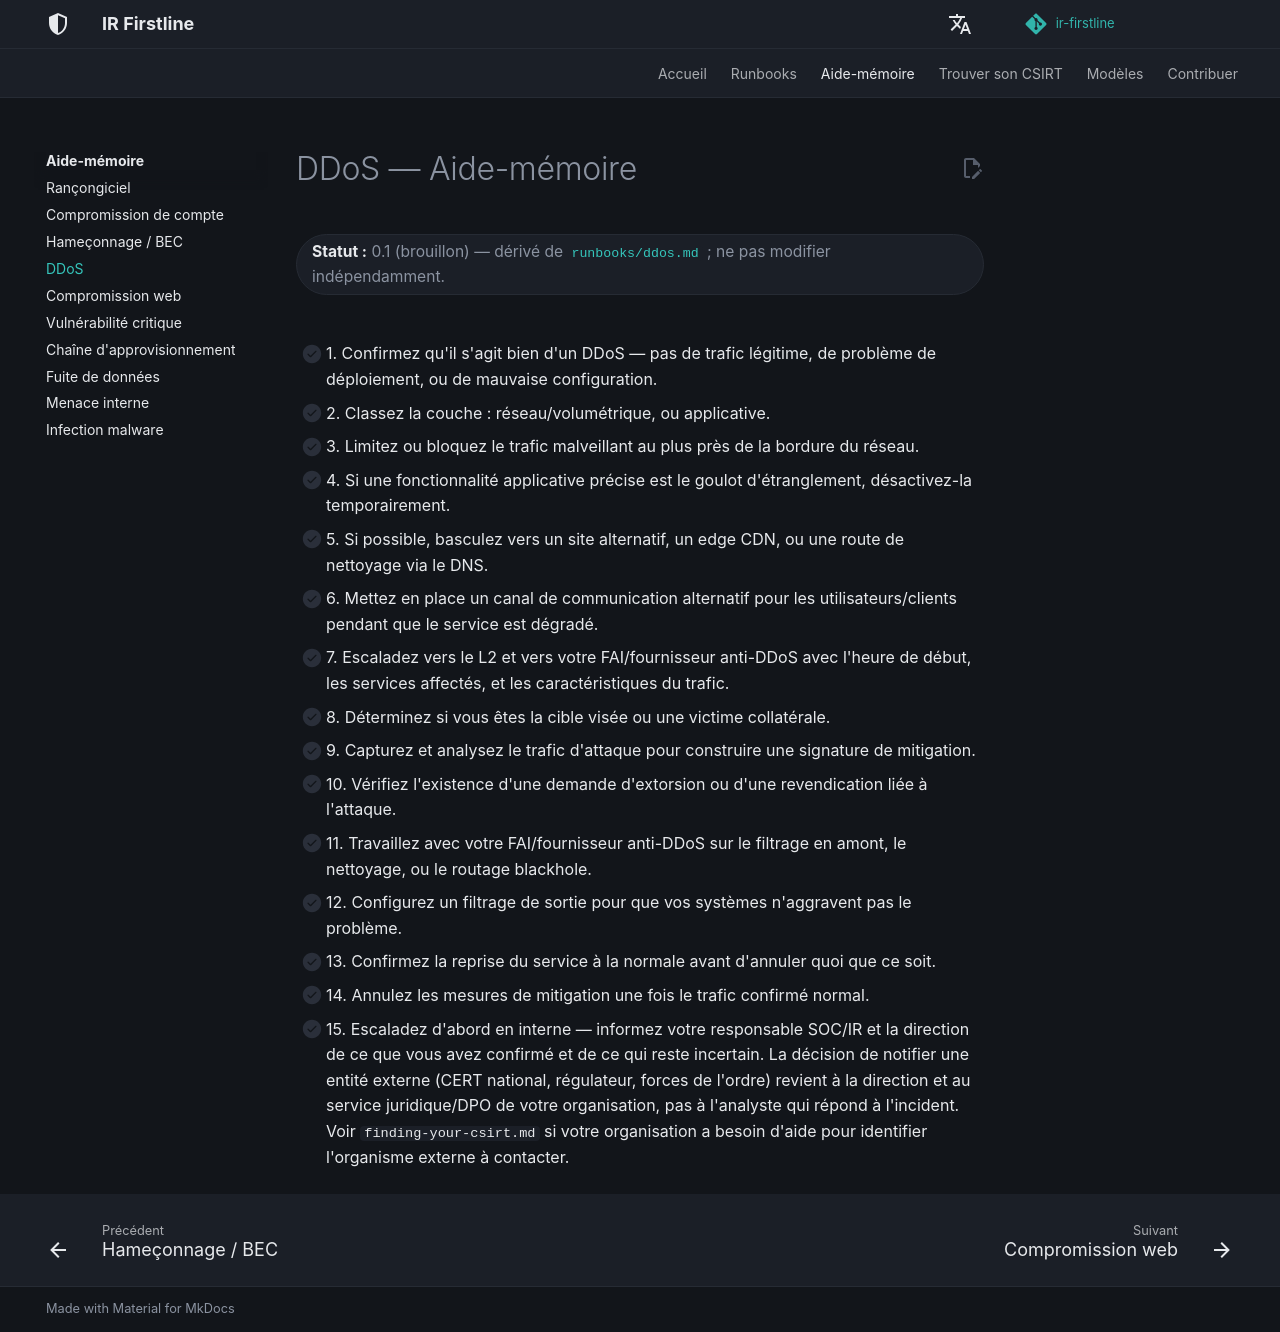

repository: MiracleDvm/ir-firstline · page: fr/quick-reference/ddos/index.html · generator: mkdocs

# DDoS — Aide-mémoire

**Statut :** 0.1 (brouillon) — dérivé de [`runbooks/ddos.md`](../runbooks/ddos.md) ; ne pas modifier indépendamment.
{: .irf-status }

- [ ] 1. Confirmez qu'il s'agit bien d'un DDoS — pas de trafic légitime, de problème de déploiement, ou de mauvaise configuration.
- [ ] 2. Classez la couche : réseau/volumétrique, ou applicative.
- [ ] 3. Limitez ou bloquez le trafic malveillant au plus près de la bordure du réseau.
- [ ] 4. Si une fonctionnalité applicative précise est le goulot d'étranglement, désactivez-la temporairement.
- [ ] 5. Si possible, basculez vers un site alternatif, un edge CDN, ou une route de nettoyage via le DNS.
- [ ] 6. Mettez en place un canal de communication alternatif pour les utilisateurs/clients pendant que le service est dégradé.
- [ ] 7. Escaladez vers le L2 et vers votre FAI/fournisseur anti-DDoS avec l'heure de début, les services affectés, et les caractéristiques du trafic.
- [ ] 8. Déterminez si vous êtes la cible visée ou une victime collatérale.
- [ ] 9. Capturez et analysez le trafic d'attaque pour construire une signature de mitigation.
- [ ] 10. Vérifiez l'existence d'une demande d'extorsion ou d'une revendication liée à l'attaque.
- [ ] 11. Travaillez avec votre FAI/fournisseur anti-DDoS sur le filtrage en amont, le nettoyage, ou le routage blackhole.
- [ ] 12. Configurez un filtrage de sortie pour que vos systèmes n'aggravent pas le problème.
- [ ] 13. Confirmez la reprise du service à la normale avant d'annuler quoi que ce soit.
- [ ] 14. Annulez les mesures de mitigation une fois le trafic confirmé normal.
- [ ] 15. Escaladez d'abord en interne — informez votre responsable SOC/IR et la direction de ce que vous avez confirmé et de ce qui reste incertain. La décision de notifier une entité externe (CERT national, régulateur, forces de l'ordre) revient à la direction et au service juridique/DPO de votre organisation, pas à l'analyste qui répond à l'incident. Voir `finding-your-csirt.md` si votre organisation a besoin d'aide pour identifier l'organisme externe à contacter.
